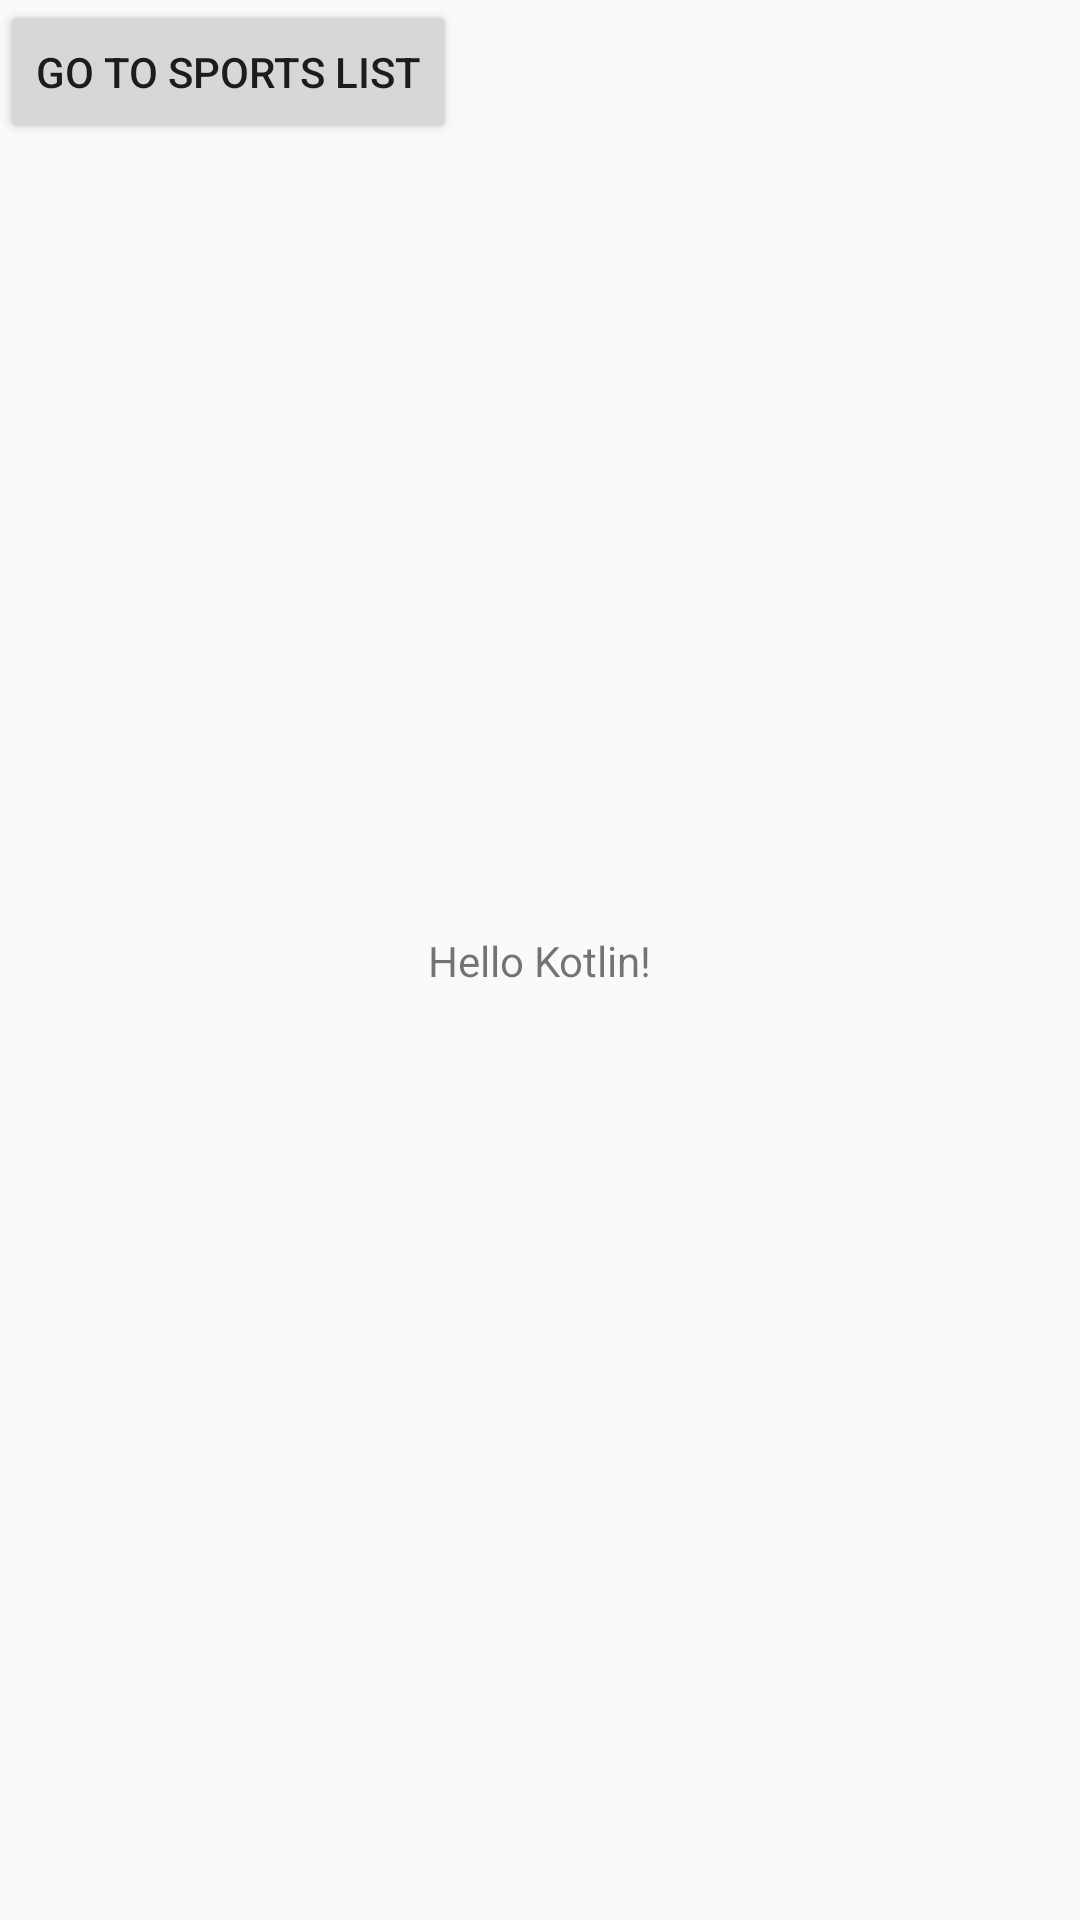

Produce the Android XML layout that renders to this screen, including the resource entries it uses.
<!-- AndroidManifest.xml: application theme AppTheme -->
<!-- res/layout/activity_main.xml -->
<?xml version="1.0" encoding="utf-8"?>
<android.support.constraint.ConstraintLayout xmlns:android="http://schemas.android.com/apk/res/android"
    xmlns:app="http://schemas.android.com/apk/res-auto"
    xmlns:tools="http://schemas.android.com/tools"
    android:layout_width="match_parent"
    android:layout_height="match_parent"
    tools:context="com.komnacki.sportresultstracker.MainActivity">

    <TextView
        android:layout_width="wrap_content"
        android:layout_height="wrap_content"
        android:text="Hello Kotlin!"
        app:layout_constraintBottom_toBottomOf="parent"
        app:layout_constraintLeft_toLeftOf="parent"
        app:layout_constraintRight_toRightOf="parent"
        app:layout_constraintTop_toTopOf="parent" />

    <TextView
        android:id="@+id/test"
        android:layout_width="wrap_content"
        android:layout_height="wrap_content" />

    <Button
        android:id="@+id/button"
        android:layout_width="wrap_content"
        android:layout_height="wrap_content"
        android:text="Go to sports list" />

</android.support.constraint.ConstraintLayout>
<!-- resources referenced by this layout -->
<resources>
  <style name="AppTheme" parent="Theme.AppCompat.Light.DarkActionBar">
          
          <item name="colorPrimary">@color/colorPrimary</item>
          <item name="colorPrimaryDark">@color/colorPrimaryDark</item>
          <item name="colorAccent">@color/colorAccent</item>
      </style>
  <color name="colorPrimary">#F1F8E9</color>
  <color name="colorPrimaryDark">#263238</color>
  <color name="colorAccent">#263238</color>
</resources>
